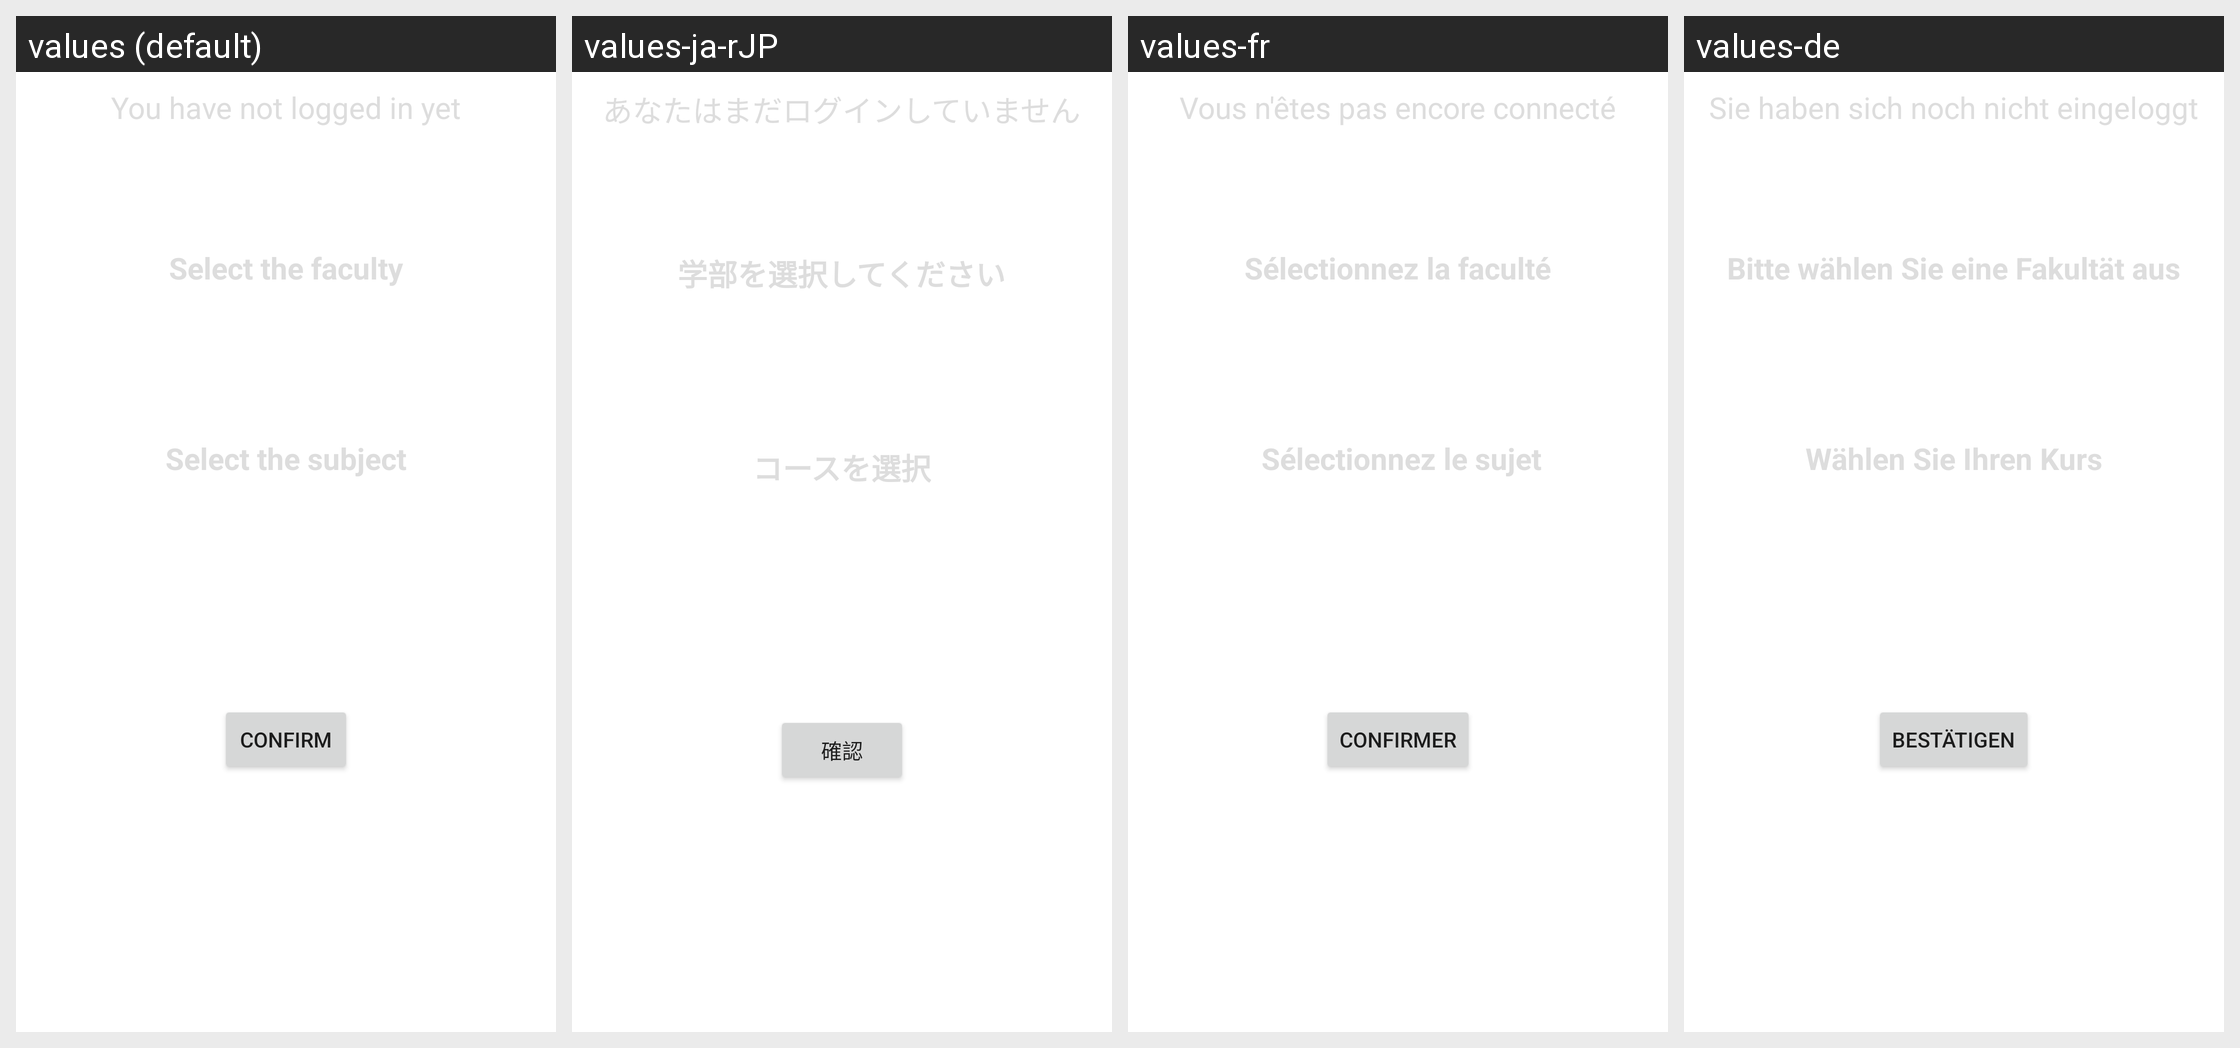

Locale-by-locale string values for the Android screen shown in this grid:
Android screen res/layout/fragment_user_after_login.xml rendered under 4 locales, left to right: values (default), values-ja-rJP, values-fr, values-de. Device: Nexus 5 (rendered at 1080×1920; each locale shown at half size, 540×960, under a caption strip naming it); theme Theme.GameApplication.
Other locales in the repository, not shown: values-in, values-zh-rCN.
Strings drawn on this screen, with the default value and each locale's value (text and hints the layout hard-codes, and strings that could not be matched under every locale, appear in the picture but are not listed):

not_logged_in
  values: You have not logged in yet
  values-ja-rJP: あなたはまだログインしていません
  values-fr: Vous n'êtes pas encore connecté
  values-de: Sie haben sich noch nicht eingeloggt

select_faculty
  values: Select the faculty
  values-ja-rJP: 学部を選択してください
  values-fr: Sélectionnez la faculté
  values-de: Bitte wählen Sie eine Fakultät aus

select_subject
  values: Select the subject
  values-ja-rJP: コースを選択
  values-fr:  Sélectionnez le sujet
  values-de: Wählen Sie Ihren Kurs

confirm
  values: Confirm
  values-ja-rJP: 確認
  values-fr: Confirmer
  values-de: Bestätigen
